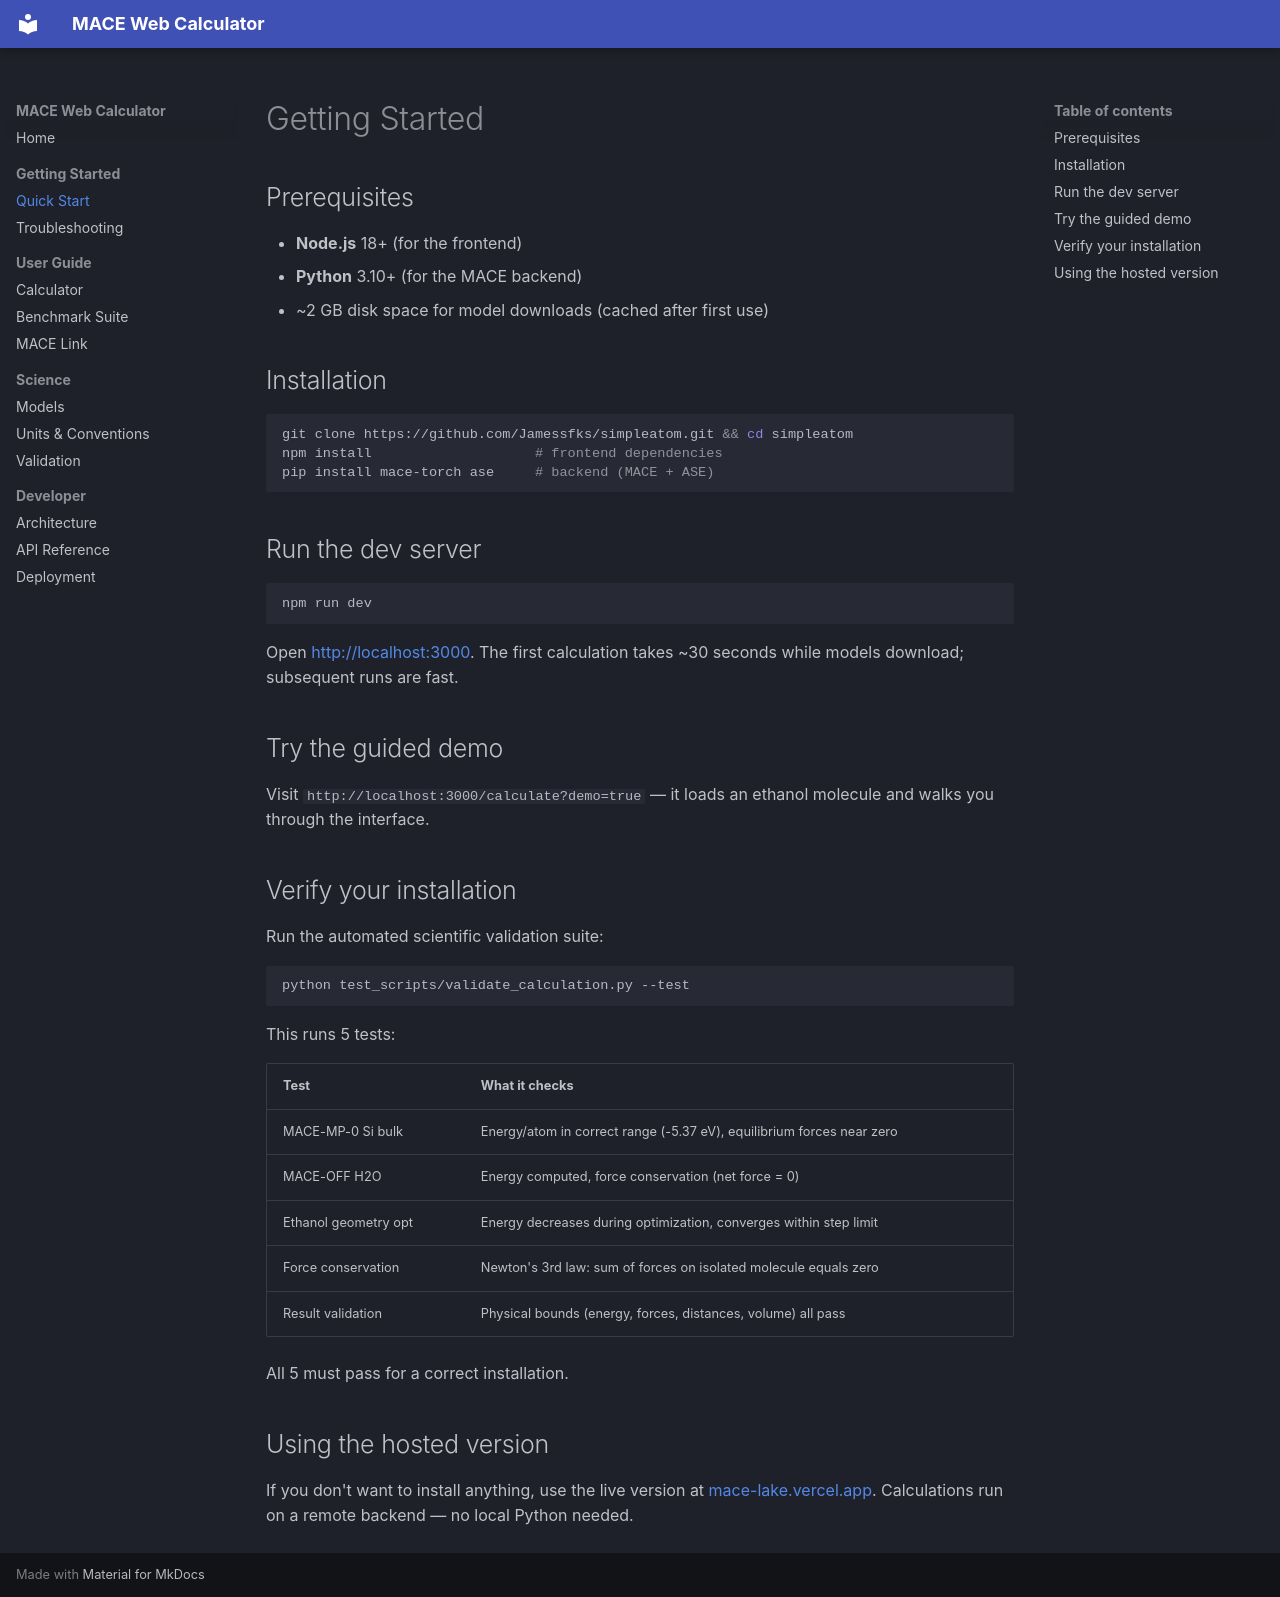

repository: Jamessfks/mace · page: getting-started/index.html · generator: mkdocs

# Getting Started

## Prerequisites

- **Node.js** 18+ (for the frontend)
- **Python** 3.10+ (for the MACE backend)
- ~2 GB disk space for model downloads (cached after first use)

## Installation

```bash
git clone https://github.com/Jamessfks/simpleatom.git && cd simpleatom
npm install                    # frontend dependencies
pip install mace-torch ase     # backend (MACE + ASE)
```

## Run the dev server

```bash
npm run dev
```

Open [http://localhost:3000](http://localhost:3000). The first calculation takes ~30 seconds while models download; subsequent runs are fast.

## Try the guided demo

Visit `http://localhost:3000/calculate?demo=true` — it loads an ethanol molecule and walks you through the interface.

## Verify your installation

Run the automated scientific validation suite:

```bash
python test_scripts/validate_calculation.py --test
```

This runs 5 tests:

| Test | What it checks |
|------|----------------|
| MACE-MP-0 Si bulk | Energy/atom in correct range (-5.37 eV), equilibrium forces near zero |
| MACE-OFF H2O | Energy computed, force conservation (net force = 0) |
| Ethanol geometry opt | Energy decreases during optimization, converges within step limit |
| Force conservation | Newton's 3rd law: sum of forces on isolated molecule equals zero |
| Result validation | Physical bounds (energy, forces, distances, volume) all pass |

All 5 must pass for a correct installation.

## Using the hosted version

If you don't want to install anything, use the live version at [mace-lake.vercel.app](https://mace-lake.vercel.app). Calculations run on a remote backend — no local Python needed.
